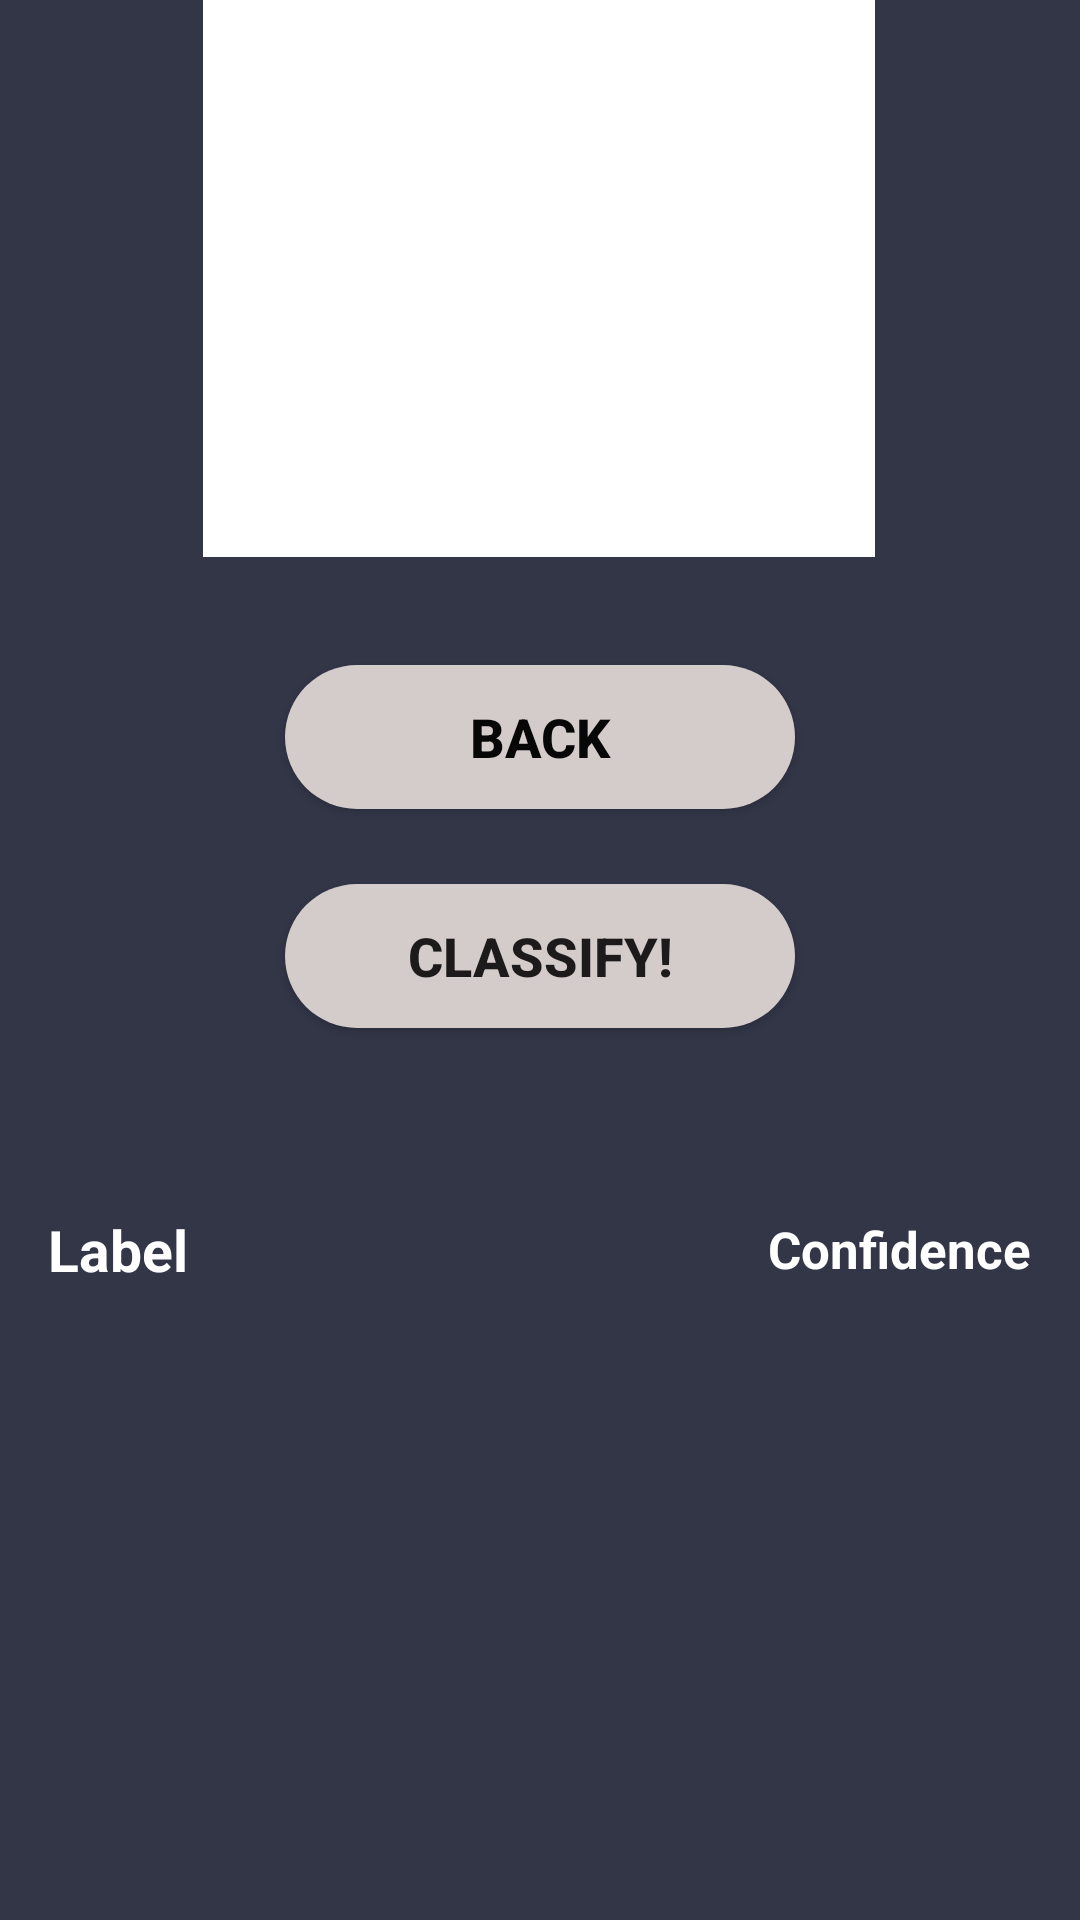

The Android layout XML behind this screen, and the referenced resources:
<!-- AndroidManifest.xml: application theme AppTheme -->
<!-- res/layout/activity_classify.xml -->
<?xml version="1.0" encoding="utf-8"?>
<androidx.constraintlayout.widget.ConstraintLayout xmlns:android="http://schemas.android.com/apk/res/android"
    xmlns:app="http://schemas.android.com/apk/res-auto"
    xmlns:tools="http://schemas.android.com/tools"
    android:layout_width="match_parent"
    android:layout_height="match_parent"
    android:background="@color/blueTheme"
    tools:context=".Classify">

    <ImageView
        android:id="@+id/selected_image"
        android:layout_width="224dp"
        android:layout_height="224dp"
        android:layout_below="@id/selected_image"
        android:layout_alignParentTop="true"
        android:layout_centerHorizontal="true"
        android:layout_marginTop="25dp"
        android:layout_marginBottom="36dp"
        app:layout_constraintBottom_toTopOf="@+id/back_button"
        app:layout_constraintEnd_toEndOf="parent"
        app:layout_constraintHorizontal_bias="0.497"
        app:layout_constraintStart_toStartOf="parent"
        app:layout_constraintTop_toTopOf="parent"
        app:srcCompat="@android:color/background_light" />

    <Button
        android:id="@+id/classify_image"
        android:layout_width="170dp"
        android:layout_height="wrap_content"
        android:layout_below="@id/selected_image"
        android:layout_centerHorizontal="true"
        android:layout_marginBottom="61dp"
        android:background="@drawable/btn_rounded"
        android:text="Classify!"
        android:textSize="18sp"
        android:textStyle="bold"
        app:layout_constraintBottom_toTopOf="@+id/labels"
        app:layout_constraintEnd_toEndOf="parent"
        app:layout_constraintStart_toStartOf="parent"
        app:layout_constraintTop_toBottomOf="@+id/back_button" />

    <Button
        android:id="@+id/back_button"
        android:layout_width="170dp"
        android:layout_height="wrap_content"
        android:layout_below="@id/classify_image"
        android:layout_centerHorizontal="true"
        android:layout_marginBottom="25dp"
        android:background="@drawable/btn_rounded"
        android:text="Back"
        android:textColor="#070707"
        android:textSize="18sp"
        android:textStyle="bold"
        app:layout_constraintBottom_toTopOf="@+id/classify_image"
        app:layout_constraintEnd_toEndOf="parent"
        app:layout_constraintStart_toStartOf="parent"
        app:layout_constraintTop_toBottomOf="@+id/selected_image" />

    <LinearLayout
        android:id="@+id/labels"
        android:layout_width="350dp"
        android:layout_height="150dp"
        android:layout_below="@+id/back_button"
        android:layout_alignParentBottom="true"
        android:layout_gravity="center"
        android:layout_marginBottom="150dp"
        android:orientation="vertical"
        app:layout_constraintBottom_toBottomOf="parent"
        app:layout_constraintEnd_toEndOf="parent"
        app:layout_constraintStart_toStartOf="parent"
        app:layout_constraintTop_toBottomOf="@+id/classify_image">


        
       <LinearLayout
            android:layout_width="370dp"
            android:layout_height="wrap_content"
            android:layout_gravity="center"
            android:gravity="center"
            android:orientation="horizontal">

            <TextView
                android:id="@+id/lableText"
                android:layout_width="240dp"
                android:layout_height="wrap_content"
                android:text="Label"
                android:textColor="#FFFFFF"
                android:textSize="19sp"
                android:textStyle="bold" />

            <TextView
                android:id="@+id/ConfidenceText"
                android:layout_width="wrap_content"
                android:layout_height="wrap_content"
                android:text="Confidence"
                android:textColor="#FFFFFF"
                android:textSize="17sp"
                android:textStyle="bold" />

        </LinearLayout>

        <LinearLayout
            android:layout_width="370dp"
            android:layout_height="wrap_content"
            android:layout_gravity="center"
            android:layout_marginTop="10dp"
            android:gravity="center"
            android:orientation="horizontal">

            <TextView
                android:id="@+id/label1"
                android:layout_width="240dp"
                android:layout_height="wrap_content"
                android:textColor="#FFFFFF"
                android:textSize="14sp" />

            <TextView
                android:id="@+id/Confidence1"
                android:layout_width="110dp"
                android:layout_height="match_parent"
                android:text=""
                android:textColor="#FFFFFF"
                android:textSize="14sp" />

        </LinearLayout>

        <LinearLayout
            android:layout_width="370dp"
            android:layout_height="wrap_content"
            android:layout_gravity="center"
            android:layout_marginTop="10dp"
            android:layout_marginBottom="5dp"
            android:gravity="center"
            android:orientation="horizontal">

            <TextView
                android:id="@+id/label2"
                android:layout_width="240dp"
                android:layout_marginBottom="5dp"
                android:layout_height="wrap_content"
                android:textColor="#FFFFFF"
                android:textSize="14sp" />

            <TextView
                android:id="@+id/Confidence2"
                android:layout_width="110dp"
                android:layout_height="match_parent"
                android:layout_marginBottom="5dp"
                android:text=""
                android:textColor="#FFFFFF"
                android:textSize="14sp" />

        </LinearLayout>
    </LinearLayout>

    <ProgressBar
        android:id="@+id/progressBar2"
        style="?android:attr/progressBarStyle"
        android:layout_width="wrap_content"
        android:layout_height="wrap_content"
        android:visibility="invisible"
        android:layout_marginTop="52dp"
        android:layout_marginEnd="180dp"
        app:layout_constraintEnd_toEndOf="parent"
        app:layout_constraintTop_toBottomOf="@+id/labels" />


</androidx.constraintlayout.widget.ConstraintLayout>
<!-- resources referenced by this layout -->
<resources>
  <color name="blueTheme">#323647</color>&gt;
  <!-- drawable btn_rounded (drawable) -->
  <?xml version="1.0" encoding="utf-8"?>
  <shape xmlns:android="http://schemas.android.com/apk/res/android" android:shape="rectangle">
      <solid android:color="#d4cbcb"/>
      <corners android:radius="100dp"/>
  </shape>
  <style name="AppTheme" parent="Theme.AppCompat.Light.NoActionBar">
          
          <item name="colorPrimary">@color/colorPrimary</item>
          <item name="colorPrimaryDark">@color/colorPrimaryDark</item>
          <item name="colorAccent">@color/colorAccent</item>
      </style>
  <color name="colorPrimary">#6200EE</color>
  <color name="colorPrimaryDark">#3700B3</color>
  <color name="colorAccent">#03DAC5</color>
</resources>
